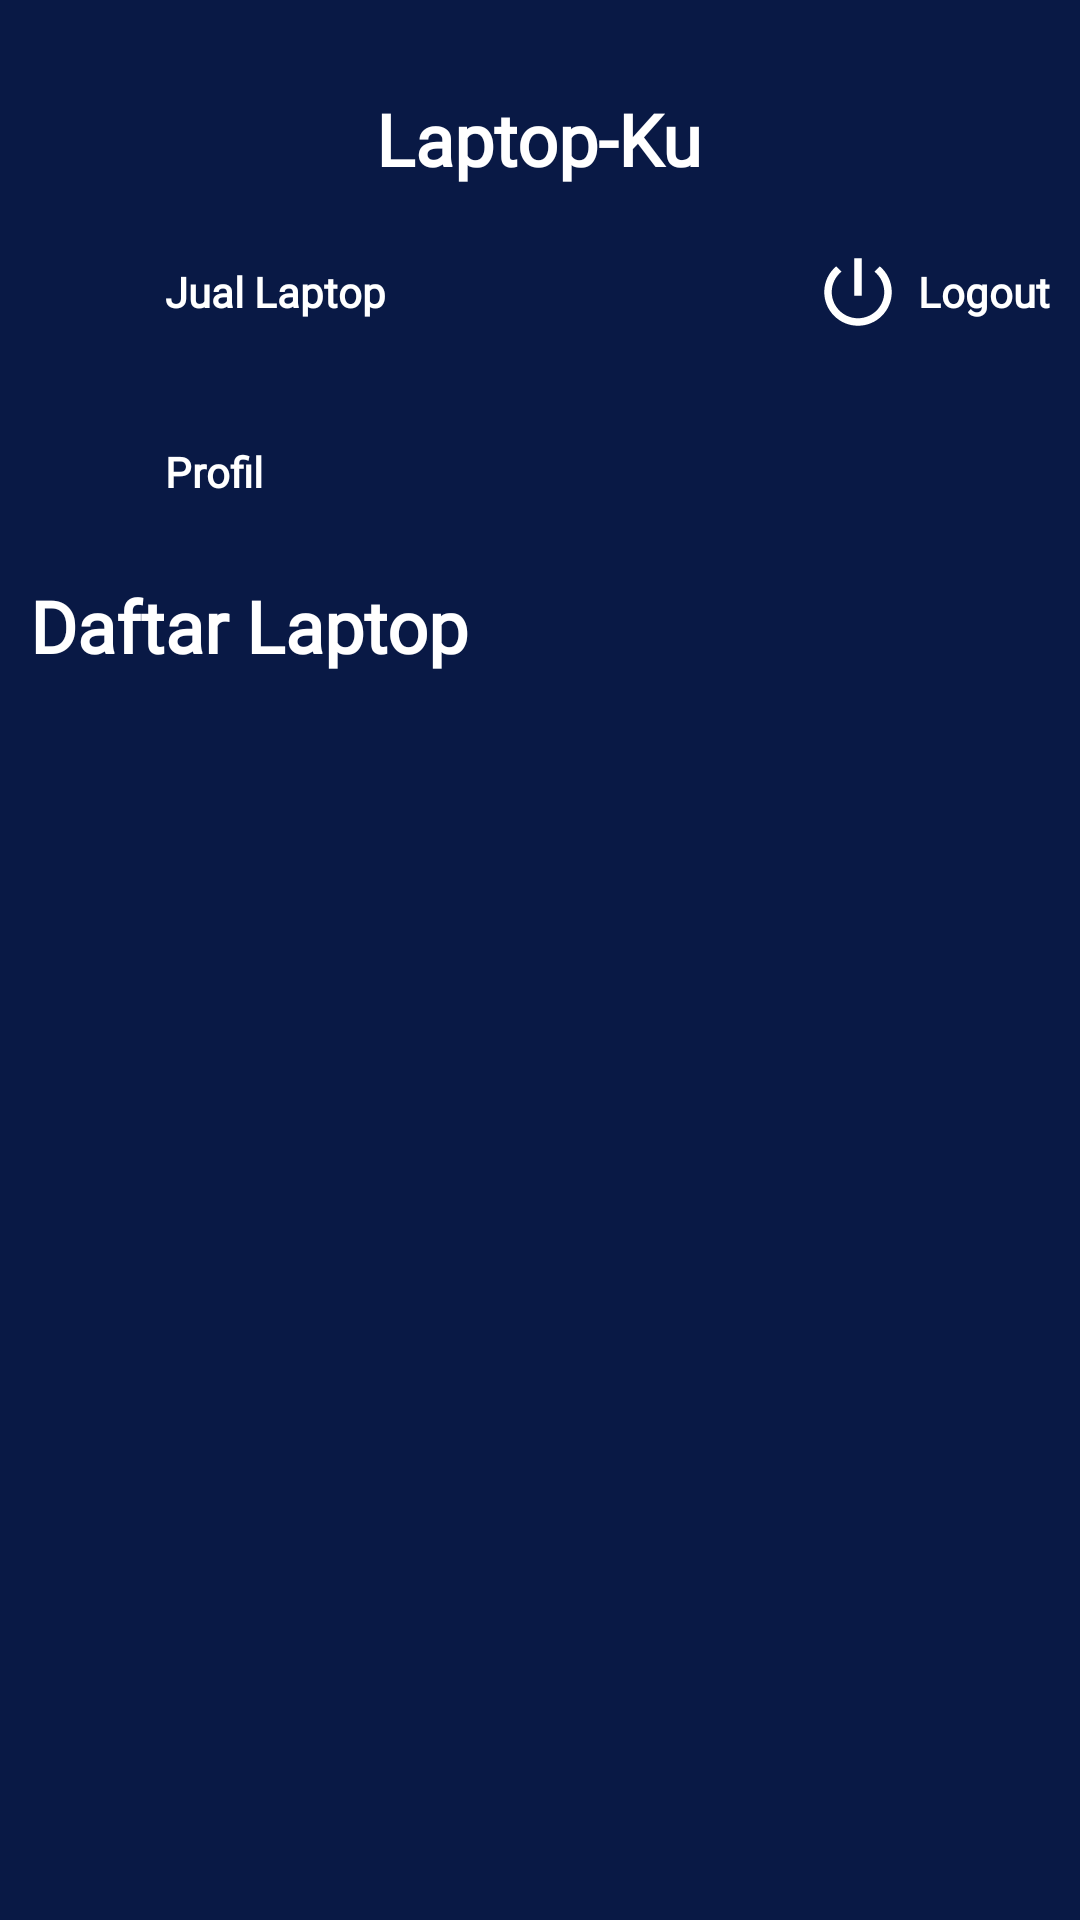

This screen was rendered from an Android layout file. Write that file and the resources it references.
<!-- AndroidManifest.xml: application theme Theme.Ppm_fredikaAF -->
<!-- res/layout/activity_main.xml -->
<?xml version="1.0" encoding="utf-8"?>
<layout xmlns:android="http://schemas.android.com/apk/res/android"
    xmlns:tools="http://schemas.android.com/tools">


    <data>

        <import type="android.view.View" />

        <variable
            name="home"
            type="com.fredika.ppm_fredika.MainActivity" />
    </data>

    <ScrollView
        android:layout_width="match_parent"
        android:layout_height="match_parent"
        tools:context=".MainActivity"
        android:background="@color/birudark">

        <RelativeLayout
            android:layout_width="match_parent"
            android:layout_height="match_parent">
            <TextView
                android:layout_width="wrap_content"
                android:layout_height="wrap_content"
                android:textSize="24dp"
                android:text="@string/app_name"
                android:fontFamily="@font/poppins"
                android:textColor="@color/white"
                android:textStyle="bold"
                android:layout_centerHorizontal="true"
                android:layout_marginTop="30dp"
                android:id="@+id/textmenu1" />
            <RelativeLayout
                android:layout_marginTop="10dp"
                android:layout_width="wrap_content"
                android:layout_height="wrap_content"
                android:layout_below="@id/textmenu1"
                android:id="@+id/btn_additem">

                <ImageView
                    android:id="@+id/img_book"
                    android:layout_width="30dp"
                    android:layout_height="30dp"
                    android:layout_marginLeft="20dp"
                    android:layout_marginTop="10dp"
                    android:layout_marginBottom="10dp"
                    android:src="@drawable/ic_baseline_add_circle_24" />

                <TextView
                    android:layout_width="wrap_content"
                    android:layout_height="wrap_content"
                    android:text="Jual Laptop"
                    android:textSize="14dp"
                    android:textColor="@color/white"
                    android:layout_marginLeft="5dp"
                    android:textStyle="bold"
                    android:id="@+id/addmenu"
                    android:fontFamily="@font/poppins"
                    android:layout_toRightOf="@+id/img_book"
                    android:layout_centerInParent="true" />

            </RelativeLayout>
            <RelativeLayout
                android:layout_marginTop="10dp"
                android:layout_width="wrap_content"
                android:layout_height="wrap_content"
                android:layout_below="@id/textmenu1"
                android:layout_alignParentEnd="true"
                android:layout_marginRight="10dp"
                android:id="@+id/btn_logout"
                android:layout_alignParentRight="true">

                <ImageView
                    android:id="@+id/img_power"
                    android:layout_width="30dp"
                    android:layout_height="30dp"
                    android:layout_marginLeft="20dp"
                    android:layout_marginTop="10dp"
                    android:layout_marginBottom="10dp"
                    android:src="@drawable/ic_baseline_power_settings_new_24" />

                <TextView
                    android:layout_width="wrap_content"
                    android:layout_height="wrap_content"
                    android:text="Logout"
                    android:textSize="14dp"
                    android:textColor="@color/white"
                    android:layout_marginLeft="5dp"
                    android:textStyle="bold"
                    android:id="@+id/logout"
                    android:fontFamily="@font/poppins"
                    android:layout_toRightOf="@+id/img_power"
                    android:layout_centerInParent="true" />

            </RelativeLayout>
            <RelativeLayout
                android:layout_marginTop="10dp"
                android:layout_width="wrap_content"
                android:layout_height="wrap_content"
                android:layout_below="@id/btn_additem"
                android:id="@+id/btn_profil">

                <ImageView
                    android:id="@+id/img_books"
                    android:layout_width="30dp"
                    android:layout_height="30dp"
                    android:layout_marginLeft="20dp"
                    android:layout_marginTop="10dp"
                    android:layout_marginBottom="10dp"
                    android:src="@drawable/ic_baseline_person_24" />

                <TextView
                    android:layout_width="wrap_content"
                    android:layout_height="wrap_content"
                    android:text="@string/profil"
                    android:textSize="14dp"
                    android:textColor="@color/white"
                    android:layout_marginLeft="5dp"
                    android:textStyle="bold"
                    android:fontFamily="@font/poppins"
                    android:layout_toRightOf="@+id/img_books"
                    android:layout_centerInParent="true" />

            </RelativeLayout>
            <TextView
                android:layout_width="wrap_content"
                android:layout_height="wrap_content"
                android:textSize="24dp"
                android:text="Daftar Laptop"
                android:textColor="@color/white"
                android:fontFamily="@font/poppins"
                android:textStyle="bold"
                android:layout_marginTop="10dp"
                android:layout_marginLeft="10dp"
                android:layout_marginStart="10dp"
                android:layout_below="@id/btn_profil"
                android:id="@+id/txt_menu1" />
            <LinearLayout
                android:layout_width="match_parent"
                android:layout_height="wrap_content"
                android:layout_below="@+id/txt_menu1"
                android:layout_marginTop="10dp"
                android:orientation="vertical"
                android:id="@+id/barismenu4">
                <androidx.recyclerview.widget.RecyclerView
                    android:layout_width="match_parent"
                    android:layout_height="wrap_content"
                    android:layout_marginTop="10dp"
                    android:layout_marginLeft="10dp"
                    android:layout_marginStart="10dp"
                    android:layout_marginRight="10dp"
                    android:id="@+id/rv_listitem" />
            </LinearLayout>
        </RelativeLayout>
    </ScrollView>
</layout>
<!-- resources referenced by this layout -->
<resources>
  <color name="birudark">#091945</color>
  <color name="white">#FFFFFFFF</color>
  <!-- drawable ic_baseline_power_settings_new_24 (drawable) -->
  <vector android:height="24dp" android:tint="#FFFFFF"
      android:viewportHeight="24" android:viewportWidth="24"
      android:width="24dp" xmlns:android="http://schemas.android.com/apk/res/android">
      <path android:fillColor="#FF0000" android:pathData="M13,3h-2v10h2L13,3zM17.83,5.17l-1.42,1.42C17.99,7.86 19,9.81 19,12c0,3.87 -3.13,7 -7,7s-7,-3.13 -7,-7c0,-2.19 1.01,-4.14 2.58,-5.42L6.17,5.17C4.23,6.82 3,9.26 3,12c0,4.97 4.03,9 9,9s9,-4.03 9,-9c0,-2.74 -1.23,-5.18 -3.17,-6.83z"/>
  </vector>
  <string name="app_name">Laptop-Ku</string>
  <string name="profil">Profil</string>
  <style name="Theme.Ppm_fredikaAF" parent="Theme.MaterialComponents.DayNight.NoActionBar">
          
          <item name="colorPrimary">@color/purple_500</item>
          <item name="colorPrimaryVariant">@color/purple_700</item>
          <item name="colorOnPrimary">@color/white</item>
          
          <item name="colorSecondary">@color/teal_200</item>
          <item name="colorSecondaryVariant">@color/teal_700</item>
          <item name="colorOnSecondary">@color/black</item>
          
          <item name="android:statusBarColor" tools:targetApi="l">?attr/colorPrimaryVariant</item>
          
      </style>
  <color name="purple_500">#FF6200EE</color>
  <color name="purple_700">#FF3700B3</color>
  <color name="teal_200">#FF03DAC5</color>
  <color name="teal_700">#FF018786</color>
  <color name="black">#FF000000</color>
</resources>
